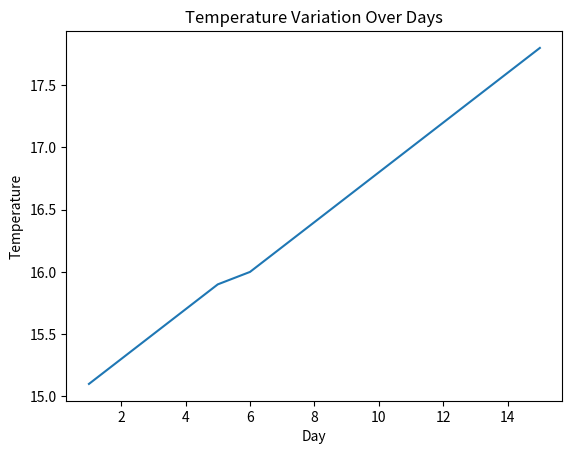

Python code for this plot:

# ## Task 5: Temperature Analysis

# Create a Pandas DataFrame containing the daily temperatures recorded for 15 days.

# - Calculate the maximum temperature.
# - Calculate the minimum temperature.
# - Calculate the average temperature.
# - Identify the days where the temperature was above the average.
# - Create a **line plot using Matplotlib** showing the temperature variation over the 15 days.

import pandas as pd
import matplotlib.pyplot as plt

data={
    "day": [1, 2, 3, 4, 5, 6, 7, 8, 9, 10, 11, 12, 13, 14, 15],
    "temperature": [15.1, 15.3, 15.5, 15.7, 15.9, 16.0, 16.2, 16.4, 16.6, 16.8, 17.0, 17.2, 17.4, 17.6, 17.8]



}

df=pd.DataFrame(data)

print(df)
print("--------------------------------------------")
print("maximum temprature :",df["temperature"].max())
print("--------------------------------------------")
print("minimum temperature :",df["temperature"].min())
print("--------------------------------------------")
print("average temperature :",df["temperature"].mean())
print("--------------------------------------------")
highest_temp_above_avg=df[df["temperature"]>df["temperature"].mean()]
print("highest temperature above average:")
print(highest_temp_above_avg)

plt.plot(df["day"], df["temperature"])
plt.xlabel("Day")
plt.ylabel("Temperature")
plt.title("Temperature Variation Over Days")
plt.show()
